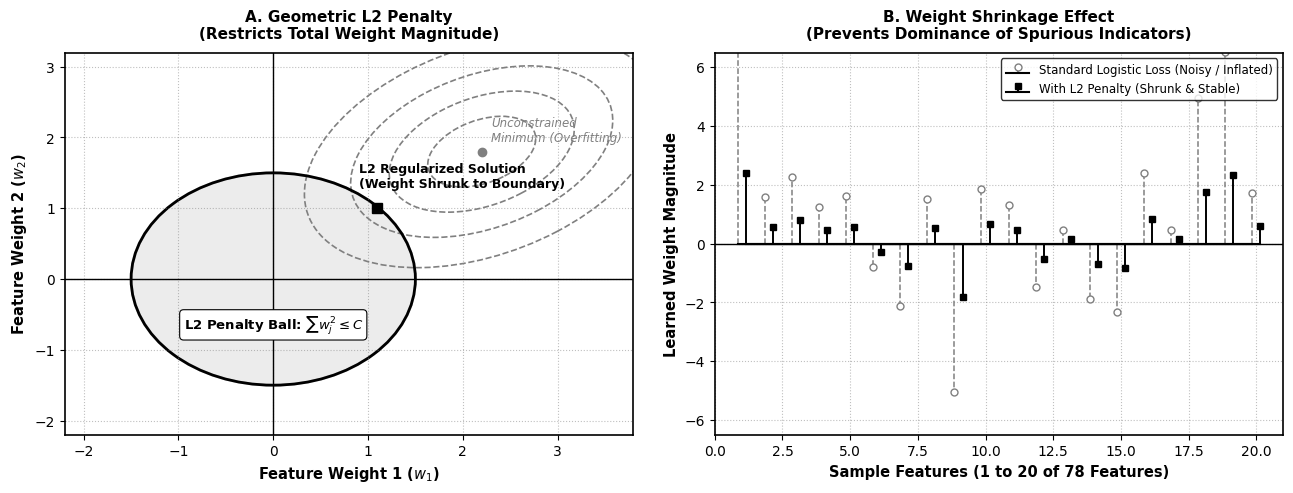

The matplotlib source for this figure: (Note: this script raises an exception after producing the figure.)
import matplotlib.pyplot as plt
import matplotlib.patches as patches
import numpy as np

# Set clean black and white canvas style matching academic figures
plt.style.use('default')
fig, (ax1, ax2) = plt.subplots(1, 2, figsize=(13, 5), dpi=300)
fig.patch.set_facecolor('white')

# -------------------------------------------------------------
# Panel 1: Geometric Constraint (L2 Ball & Loss Contours)
# -------------------------------------------------------------
ax1.set_facecolor('white')

# Loss function ellipses (Binary Cross-Entropy Contours)
center = (2.2, 1.8)
for r in [0.7, 1.2, 1.7, 2.3]:
    ellipse = patches.Ellipse(center, r*1.8, r*1.2, angle=35, edgecolor='gray',
                              facecolor='none', linestyle='--', linewidth=1.2)
    ax1.add_patch(ellipse)

# L2 Constraint Circle (Ridge Penalty: w1^2 + w2^2 <= C)
circle = patches.Circle((0, 0), 1.5, edgecolor='black', facecolor='gray',
                        alpha=0.15, linewidth=2.0, linestyle='-')
ax1.add_patch(circle)
# Border for circle
circle_border = patches.Circle((0, 0), 1.5, edgecolor='black', facecolor='none',
                               linewidth=2.0, linestyle='-')
ax1.add_patch(circle_border)

# Optimal points
ax1.plot(center[0], center[1], 'o', color='gray', markersize=6)
ax1.text(center[0] + 0.1, center[1] + 0.15, 'Unconstrained\nMinimum (Overfitting)',
         fontsize=8.5, color='gray', style='italic')

# Point of tangency (L2 Regularized Solution)
tangent_point = (1.1, 1.0)
ax1.plot(tangent_point[0], tangent_point[1], 's', color='black', markersize=7)
ax1.text(tangent_point[0] - 0.2, tangent_point[1] + 0.3,
         'L2 Regularized Solution\n(Weight Shrunk to Boundary)',
         fontsize=9, fontweight='bold', color='black')

# Coordinate axes
ax1.axhline(0, color='black', linewidth=1.0)
ax1.axvline(0, color='black', linewidth=1.0)

ax1.set_xlim(-2.2, 3.8)
ax1.set_ylim(-2.2, 3.2)
ax1.set_xlabel('Feature Weight 1 ($w_1$)', fontsize=10.5, fontweight='bold', color='black')
ax1.set_ylabel('Feature Weight 2 ($w_2$)', fontsize=10.5, fontweight='bold', color='black')
ax1.set_title('A. Geometric L2 Penalty\n(Restricts Total Weight Magnitude)', fontsize=11, fontweight='bold', pad=10)

ax1.text(0, -0.7, r'L2 Penalty Ball: $\sum w_j^2 \leq C$', fontsize=9.5, ha='center',
         fontweight='bold', color='black', bbox=dict(boxstyle='round,pad=0.3', facecolor='white', edgecolor='black', linewidth=0.8))

for spine in ax1.spines.values():
    spine.set_color('black')
    spine.set_linewidth(1.2)
ax1.tick_params(colors='black')
ax1.grid(True, linestyle=':', color='gray', alpha=0.5)

# -------------------------------------------------------------
# Panel 2: Weight Shrinkage across 78 Transformed Features
# -------------------------------------------------------------
ax2.set_facecolor('white')

np.random.seed(101)
n_features = 20
feature_indices = np.arange(1, n_features + 1)

# Large unregularized weights
unreg_weights = np.random.normal(0, 2.5, n_features)
# L2 shrinks all weights proportionally towards zero
reg_weights = unreg_weights / (1.0 + 1.8)

marker1, stem1, base1 = ax2.stem(feature_indices - 0.15, unreg_weights, linefmt='--', markerfmt='o', basefmt='k-', label='Standard Logistic Loss (Noisy / Inflated)')
plt.setp(stem1, color='gray', linewidth=1.1)
plt.setp(marker1, color='gray', markerfacecolor='white', markeredgecolor='gray', markersize=5)

marker2, stem2, base2 = ax2.stem(feature_indices + 0.15, reg_weights, linefmt='-', markerfmt='s', basefmt='k-', label='With L2 Penalty (Shrunk & Stable)')
plt.setp(stem2, color='black', linewidth=1.4)
plt.setp(marker2, color='black', markerfacecolor='black', markeredgecolor='black', markersize=5)

ax2.axhline(0, color='black', linewidth=1.0)
ax2.set_xlim(0, n_features + 1)
ax2.set_ylim(-6.5, 6.5)
ax2.set_xlabel('Sample Features (1 to 20 of 78 Features)', fontsize=10.5, fontweight='bold', color='black')
ax2.set_ylabel('Learned Weight Magnitude', fontsize=10.5, fontweight='bold', color='black')
ax2.set_title('B. Weight Shrinkage Effect\n(Prevents Dominance of Spurious Indicators)', fontsize=11, fontweight='bold', pad=10)

ax2.legend(frameon=True, edgecolor='black', facecolor='white', fontsize=8.5, loc='upper right')

for spine in ax2.spines.values():
    spine.set_color('black')
    spine.set_linewidth(1.2)
ax2.tick_params(colors='black')
ax2.grid(True, linestyle=':', color='gray', alpha=0.5)

plt.tight_layout()
output_path = '/Users/kent/Projects/data-sci/student-depression/figures/14_l2_regularization.png'
plt.savefig(output_path, dpi=300, facecolor='white', bbox_inches='tight')
print(f'Successfully generated L2 regularization figure: {output_path}')
